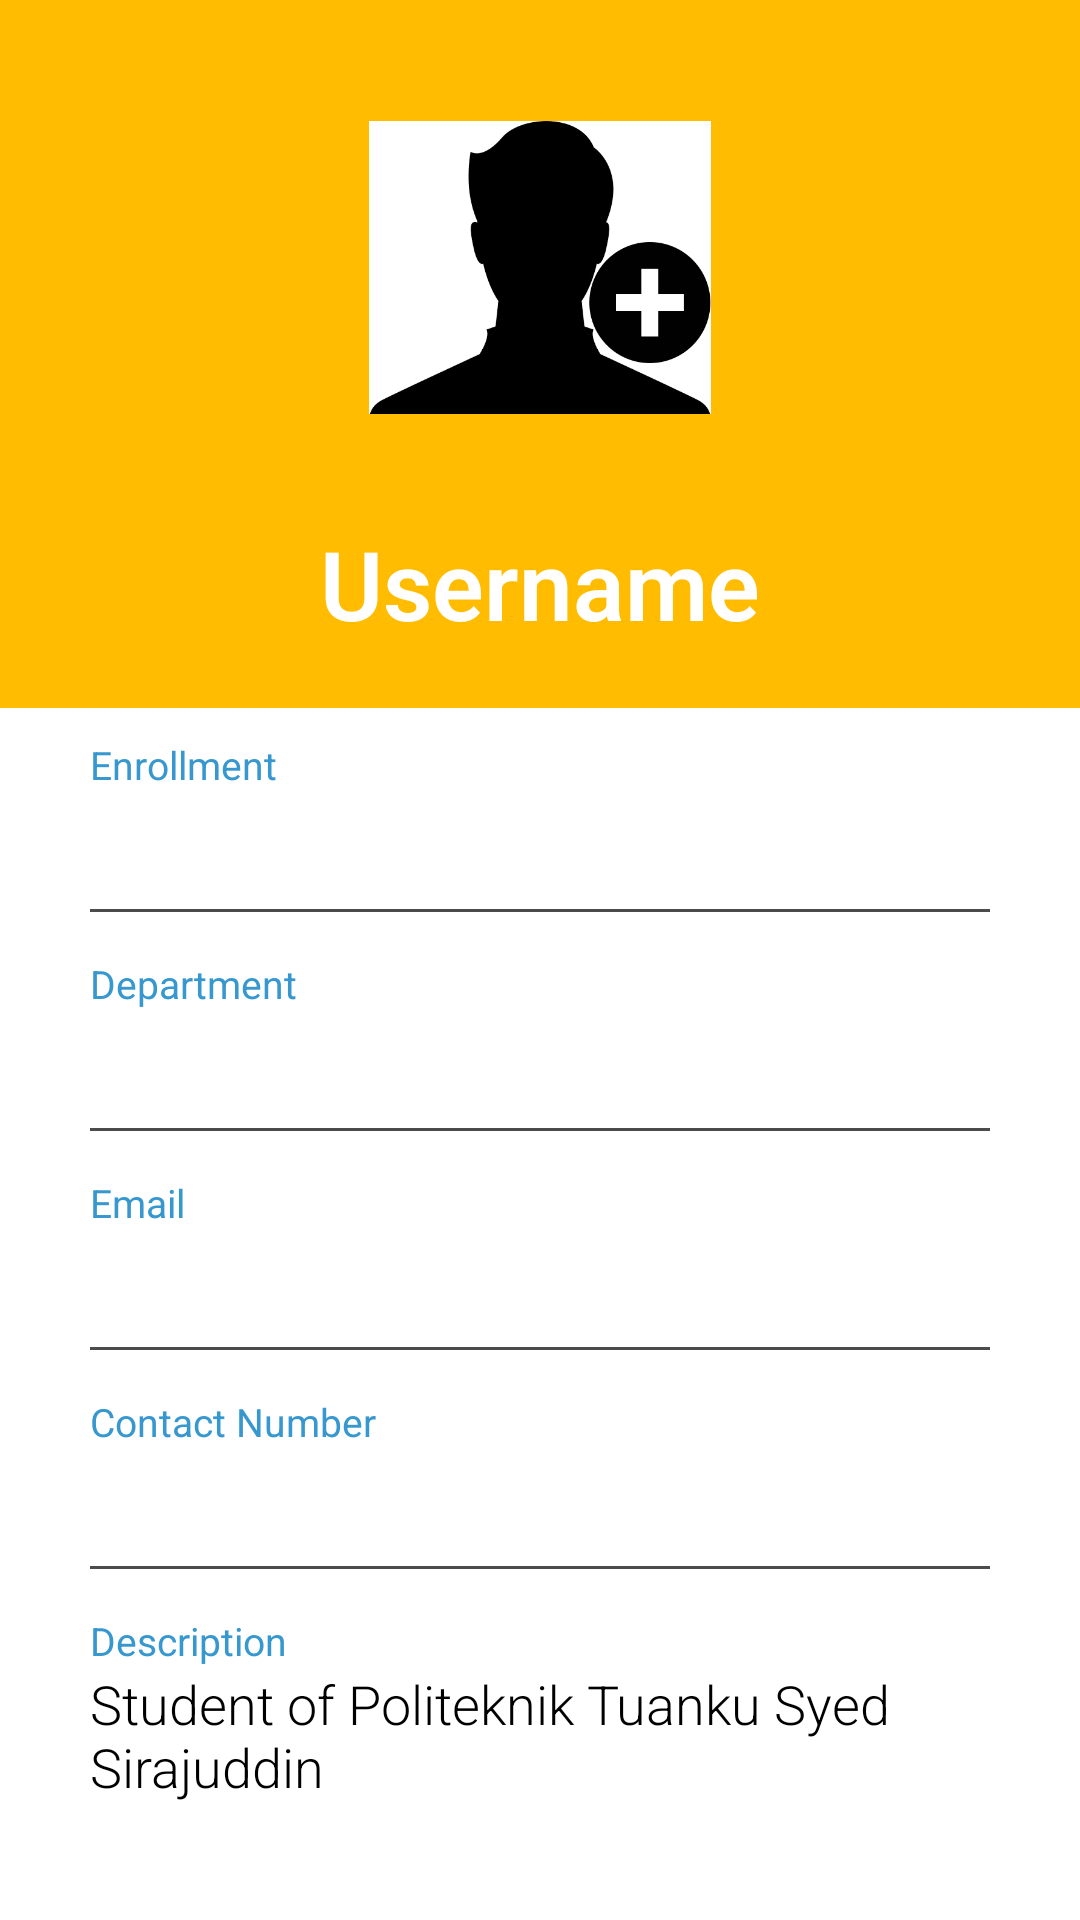

Android layout source for this screen:
<!-- AndroidManifest.xml: application theme Theme.EdSpirePtss -->
<!-- res/layout/find_friends_profile.xml -->
<?xml version="1.0" encoding="utf-8"?>
<ScrollView xmlns:android="http://schemas.android.com/apk/res/android"
    xmlns:app="http://schemas.android.com/apk/res-auto"
    xmlns:tools="http://schemas.android.com/tools"
    android:id="@+id/drawer_layout2"
    android:layout_width="match_parent"
    android:layout_height="match_parent"
    tools:context=".FindFriend"
    android:fitsSystemWindows="true">
    <RelativeLayout
        android:layout_width="match_parent"
        android:layout_height="match_parent">


        <FrameLayout
            android:id="@+id/fragment_container"
            android:layout_width="match_parent"
            android:layout_height="wrap_content"
            android:layout_below="@+id/search_friend"
            tools:ignore="MissingConstraints">


            <RelativeLayout
                android:id="@+id/rellay1"
                android:layout_width="match_parent"
                android:layout_height="wrap_content"
                android:background="#ffbc00"
                android:paddingBottom="20dp">
                <RelativeLayout
                    android:id="@+id/imgUser"
                    android:layout_width="wrap_content"
                    android:layout_height="wrap_content"
                    android:layout_centerHorizontal="true"
                    android:layout_marginTop="20dp"
                    android:background="@drawable/circle_border">

                    <ImageView
                        android:id="@+id/profile_pic"
                        android:layout_width="120dp"
                        android:layout_height="120dp"
                        android:layout_margin="9dp"
                        android:adjustViewBounds="true"
                        android:background="@drawable/circle"
                        android:padding="3dp"
                        android:scaleType="centerInside"
                        android:src="@drawable/profile_img" />

                </RelativeLayout>
                <TextView
                    android:id="@+id/profile_username"
                    android:layout_width="wrap_content"
                    android:layout_height="wrap_content"
                    android:layout_below="@+id/imgUser"
                    android:layout_centerHorizontal="true"
                    android:layout_marginTop="15sp"
                    android:fontFamily="sans-serif-light"
                    android:text="Username"
                    android:textStyle="bold"
                    android:textColor="@color/white"
                    android:textSize="32sp" />
            </RelativeLayout>


            <RelativeLayout
                android:layout_width="match_parent"
                android:layout_height="376dp"
                android:layout_below="@+id/rellay1"
                android:layout_marginTop="236dp">

                <LinearLayout
                    android:layout_width="match_parent"
                    android:layout_height="wrap_content"
                    android:layout_centerInParent="true"
                    android:layout_marginLeft="30dp"
                    android:layout_marginTop="20dp"
                    android:layout_marginRight="30dp"
                    android:orientation="vertical">

                    <LinearLayout
                        android:layout_width="match_parent"
                        android:layout_height="wrap_content"
                        android:orientation="vertical">

                        <TextView
                            android:layout_width="wrap_content"
                            android:layout_height="wrap_content"
                            android:text="Enrollment"
                            android:textColor="@color/headings"
                            android:textSize="13sp" />

                        <TextView
                            android:id="@+id/profile_enrollment"
                            android:layout_width="wrap_content"
                            android:layout_height="wrap_content"
                            android:fontFamily="sans-serif-light"
                            android:text=""
                            android:textColor="#000000"
                            android:textSize="18sp" />

                        <View
                            android:layout_width="match_parent"
                            android:layout_height="1dp"
                            android:layout_marginTop="15dp"
                            android:background="@color/grey" />

                    </LinearLayout>

                    <LinearLayout
                        android:layout_width="match_parent"
                        android:layout_height="wrap_content"
                        android:layout_marginTop="15dp"
                        android:orientation="vertical">

                        <TextView
                            android:layout_width="wrap_content"
                            android:layout_height="wrap_content"
                            android:text="Department"
                            android:textColor="@color/headings"
                            android:textSize="13sp" />

                        <TextView
                            android:id="@+id/profile_department"
                            android:layout_width="match_parent"
                            android:layout_height="wrap_content"
                            android:fontFamily="sans-serif-light"
                            android:text=""
                            android:textColor="#000000"
                            android:textSize="18sp" />

                        <View
                            android:layout_width="match_parent"
                            android:layout_height="1dp"
                            android:layout_marginTop="15dp"
                            android:background="@color/grey" />

                    </LinearLayout>

                    <LinearLayout
                        android:layout_width="match_parent"
                        android:layout_height="wrap_content"
                        android:layout_marginTop="15dp"
                        android:orientation="vertical">

                        <TextView
                            android:layout_width="wrap_content"
                            android:layout_height="wrap_content"
                            android:text="Email"
                            android:textColor="@color/headings"
                            android:textSize="13sp" />

                        <TextView
                            android:id="@+id/profile_email"
                            android:layout_width="wrap_content"
                            android:layout_height="wrap_content"
                            android:fontFamily="sans-serif-light"
                            android:text=""
                            android:textColor="#000000"
                            android:textSize="18sp" />

                        <View
                            android:layout_width="match_parent"
                            android:layout_height="1dp"
                            android:layout_marginTop="15dp"
                            android:background="@color/grey" />

                    </LinearLayout>

                    <LinearLayout
                        android:layout_width="match_parent"
                        android:layout_height="wrap_content"
                        android:layout_marginTop="15dp"
                        android:orientation="vertical">

                        <TextView
                            android:layout_width="wrap_content"
                            android:layout_height="wrap_content"
                            android:text="Contact Number"
                            android:textColor="@color/headings"
                            android:textSize="13sp" />

                        <TextView
                            android:id="@+id/profile_contact"
                            android:layout_width="wrap_content"
                            android:layout_height="wrap_content"
                            android:fontFamily="sans-serif-light"
                            android:text=""
                            android:textColor="#000000"
                            android:textSize="18sp" />

                        <View
                            android:layout_width="match_parent"
                            android:layout_height="1dp"
                            android:layout_marginTop="15dp"
                            android:background="@color/grey" />

                    </LinearLayout>

                    <LinearLayout
                        android:layout_width="match_parent"
                        android:layout_height="wrap_content"
                        android:layout_marginTop="15dp"
                        android:orientation="vertical">

                        <TextView
                            android:layout_width="wrap_content"
                            android:layout_height="wrap_content"
                            android:text="Description"
                            android:textColor="@color/headings"
                            android:textSize="13sp" />

                        <TextView
                            android:id="@+id/profile_description"
                            android:layout_width="wrap_content"
                            android:layout_height="wrap_content"
                            android:fontFamily="sans-serif-light"
                            android:text="Student of Politeknik Tuanku Syed Sirajuddin"
                            android:textColor="#000000"
                            android:textSize="18sp" />

                        <View
                            android:layout_width="match_parent"
                            android:layout_height="1dp"
                            android:layout_marginTop="15dp"
                            android:background="@color/grey" />

                    </LinearLayout>


                </LinearLayout>

            </RelativeLayout>


        </FrameLayout>

    </RelativeLayout>

</ScrollView>
<!-- resources referenced by this layout -->
<resources>
  <color name="grey">#FF4C4B4B</color>
  <color name="headings">#3797CF</color>
  <color name="white">#FFFFFFFF</color>
  <!-- drawable profile_img: png bitmap (drawable, 8812 bytes) -->
  <style name="Theme.EdSpirePtss" parent="Theme.MaterialComponents.DayNight.DarkActionBar">
          
          <item name="colorPrimary">@color/gold</item>
          <item name="colorPrimaryVariant">@color/gold</item>
          <item name="colorOnPrimary">@color/white</item>
          
          <item name="colorSecondary">@color/teal_200</item>
          <item name="colorSecondaryVariant">@color/teal_700</item>
          <item name="colorOnSecondary">@color/black</item>
          
          <item name="android:statusBarColor" tools:targetApi="l">?attr/colorPrimaryVariant</item>
          
          <item name="windowNoTitle">false</item>
          <item name="windowActionBar">true</item>
      </style>
  <color name="gold">#FFC107</color>
  <color name="teal_200">#FF03DAC5</color>
  <color name="teal_700">#FF018786</color>
  <color name="black">#FF000000</color>
</resources>
